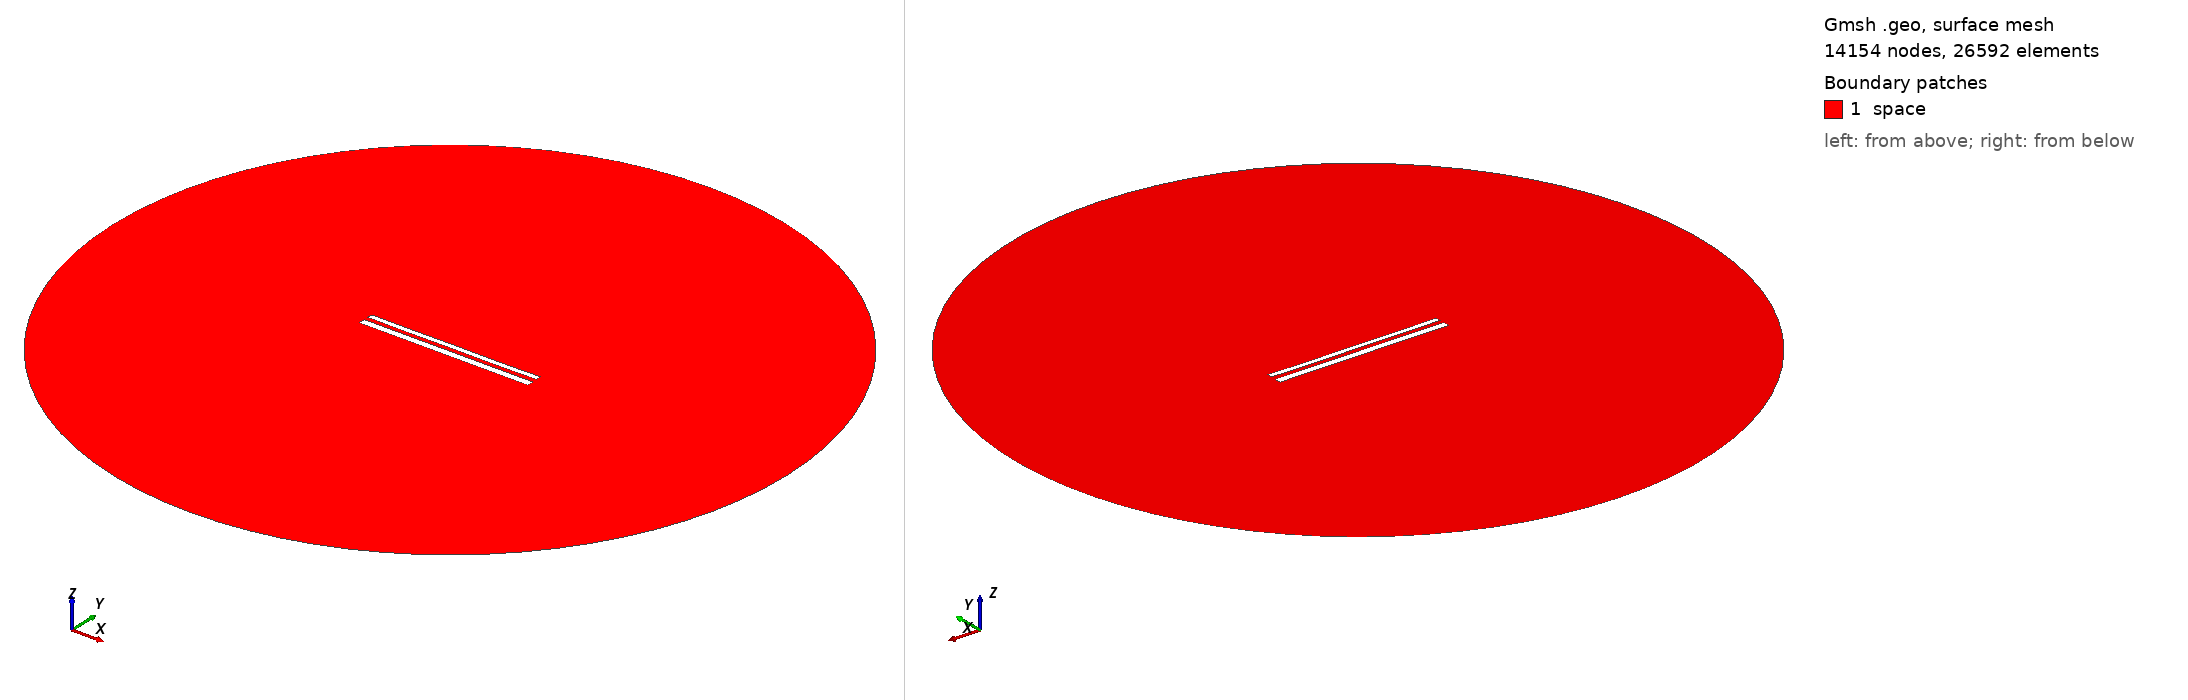

Gmsh geometry script, surface-meshed: 14154 nodes, 26592 surface elements. Boundary patches (legend numbers): 1 space. Left view from above one corner, right view from below the opposite corner. Legend entries are the model's physical surfaces. The drawing asked Gmsh for element sizes between 1% and 20% of the model's largest extent; the script's own settings can give other sizes.

=== 12162.geo (drawn) ===
//---------------------------------------
// Geometry kernel
//---------------------------------------

SetFactory("OpenCASCADE");



//---------------------------------------
// Parameters of the geometry
//---------------------------------------

// Overetch of the upper plate
overetch = 0.375;

// Distance between the plates
distance = 2.5;

// Discretization over the x axis (for the deformation)
nx = 50; 

// Length of the plate
L = 100 - overetch; 

// Number of modes
n = 4; 

// 1st mode coefficient
coeff(1) = 0.0;
beta(1) = 0.596864 * 3.1415926535 / L;

// 2nd mode coefficient
coeff(2) = -0.075;
beta(2) = 1.49418 * 3.1415926535 / L;

// 3rd mode coefficient
coeff(3) = 0.0;
beta(3) = 2.50025 * 3.1415926535 / L;

// 4th mode coefficient
coeff(4) = -0.075;
beta(4) = 3.49999 * 3.1415926535 / L;



//---------------------------------------
// Upper plate (deformed rectangle)
//---------------------------------------

// Coordiantes of the upper plate
xmin = -50;
xmax = 50 - overetch;

// Height of the upper plate
yheight = 4 - 2 * overetch;

// Indexes of the points
UpperID[] = {};
LowerID[] = {};
LeftID[] = {};
RightID[] = {};

// Point index
p = 1;

// Horizontal edges
For i In {1:nx}
    x = xmin + (i-1)*(xmax - xmin)/(nx-1);

    y_bottom = distance / 2 + overetch;
    For j In {1:n}
        C = (Cosh(beta(j)*L) + Cos(beta(j)*L)) / (Sinh(beta(j)*L) + Sin(beta(j)*L));
        y_bottom  = y_bottom + coeff(j) * (Cosh(beta(j)*(x+50)) - Cos(beta(j)*(x+50)) - C * (Sinh(beta(j)*(x+50)) - Sin(beta(j)*(x+50))));
    EndFor

    y_top = y_bottom + yheight;

    Point(p) = {x, y_top, 0, 1.0};
    UpperID[i] = p;
    p = p + 1;

    Point(p) = {x, y_bottom, 0, 1.0};
    LowerID[i] = p;
    p = p + 1;
EndFor

// Create point lists
UpperPts[] = {}; LowerPts[] = {};
For i In {1:nx}
  UpperPts[] += {UpperID[i]};
  LowerPts[] += {LowerID[i]};
EndFor

// Build splines
Spline(1) = {UpperPts[]};
Spline(2) = {LowerPts[]};
Line(3) = {LowerPts[nx-1], UpperPts[nx-1]};
Line(4) = {LowerPts[0], UpperPts[0]};

// Build the plane surface
Curve Loop(1) = {2, 3, -1, -4};
Plane Surface(1) = {1};



//---------------------------------------
// Lower plate (rectangle)
//---------------------------------------

// Vertices
Point(1001) = {-50, -1, 0, 1.0};
Point(1002) = { 50, -1, 0, 1.0};
Point(1003) = { 50,  -5, 0, 1.0};
Point(1004) = {-50,  -5, 0, 1.0};

// Edges
Line(5) = {1001, 1002};
Line(6) = {1002, 1003};
Line(7) = {1003, 1004};
Line(8) = {1004, 1001};

// Plane surface
Line Loop(2) = {5, 6, 7, 8};
Plane Surface(2) = {2}; 



//---------------------------------------
// Outer (fictious) boundary
//---------------------------------------

// Points
Point(1005) = {0, 0, 0};       // Center
Point(1006) = {200, 0, 0};     // Start point
Point(1007) = {0, 200, 0};     // 90 degrees
Point(1008) = {-200, 0, 0};    // 180 degrees
Point(1009) = {0, -200, 0};    // 270 degrees

// Circle arcs (each needs start, center, end)
Circle(9) = {1006, 1005, 1007};
Circle(10) = {1007, 1005, 1008};
Circle(11) = {1008, 1005, 1009};
Circle(12) = {1009, 1005, 1006};

// Plane surface for the entire domain
Curve Loop(3) = {9, 10, 11, 12};
Surface(3) = {3};

// Subtract the plates from the whole domain to obtain the actual domain where we want to solve the equations
BooleanDifference{ Surface{3}; Delete; }{ Surface{1}; Surface{2}; Delete; }




//---------------------------------------
// Transfinite Lines/Curves
//---------------------------------------

// Set the number of points on the boundaries
r = 7;

// Plates
Transfinite Curve {1, 2} = 50*r Using Progression 1;
Transfinite Curve {3, 4} = 2*r Using Progression 1;
Transfinite Line {5, 7} = 50*r Using Progression 1;
Transfinite Line {6, 8} = 2*r Using Progression 1;

// Outer boundary
Transfinite Line {9, 10, 11, 12} = 20 Using Progression 1;



//---------------------------------------
// Physical groups
//---------------------------------------                

// Physical curves (boundaries)
Physical Line("force_segment", 10) = {2};
Physical Line("upper_plate", 11) = {1, 3, 4};
Physical Line("lower_plate", 12) = {5, 6, 7, 8};
Physical Line("boundary", 20) = {9, 10, 11, 12};

// Physical Surfaces
Physical Surface("space", 30) = {3};



//---------------------------------------
// 6. Generate the Mesh
//---------------------------------------

// 2D mesh generation
Mesh 2;
